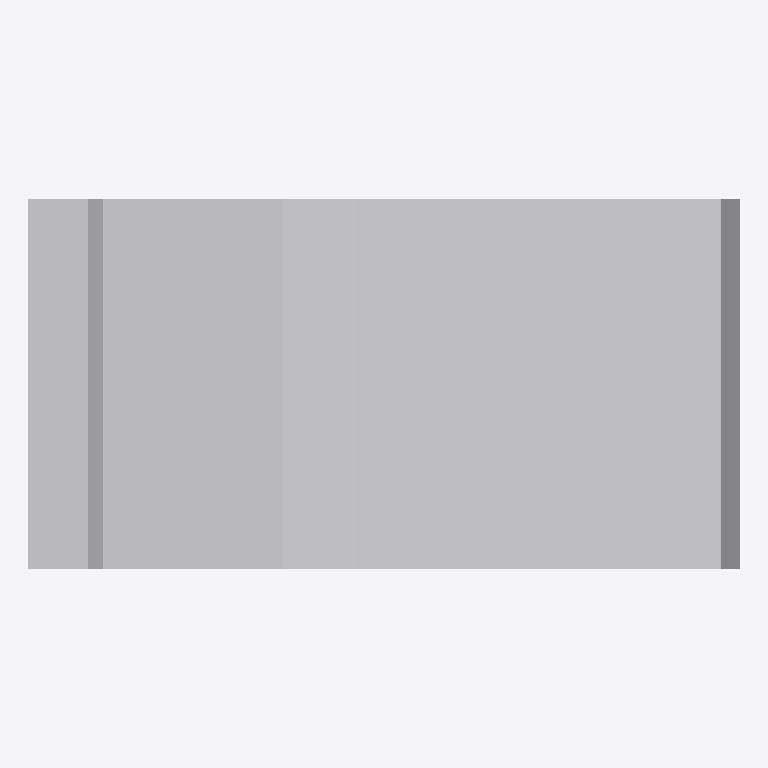
Plan cut of the same IFC building model at storey 'Ebene 0' (level 0.00 m, cut at 1.40 m), seen from above with north up, elements coloured by IFC class: 1 other element (light grey). No cut surface shows.
Extent 0.9 m × 0.5 m × 1.1 m (x, y, z). Storeys (1): Ebene 0 at 0.00 m. Elements (1): 1 IfcBuildingElementProxy.

HEADER;
FILE_DESCRIPTION(('ViewDefinition [CoordinationView_V2.0]','ExchangeRequirement []'),'2;1');
FILE_NAME('','2024-05-07T10:27:57',(''),(''),'ODA IFC SDK 22.6','22.1.1.516 - Exporter 22.1.1.516 - Default UI','');
FILE_SCHEMA(('IFC4'));
ENDSEC;
DATA;
#93=IFCPROJECT('3JkdSrIPPFBg8WI9Yiw3Uw',#20,'',$,$,'','',(#86),#83);
#105=IFCSITE('3JkdSrIPPFBg8WI9Yiw3Uu',#20,'Default',$,$,#104,$,$,.ELEMENT.,(42,24,53,508911),(-71,-15,-29,-58837),0.0,$,$);
#95=IFCBUILDING('3JkdSrIPPFBg8WI9Yiw3Ux',#20,'',$,$,#16,$,'',.ELEMENT.,$,$,#94);
#98=IFCBUILDINGSTOREY('3JkdSrIPPFBg8WI9XJ5yzH',#20,'Ebene 0',$,'Ebene:Ebene 1',#97,$,'Ebene 0',.ELEMENT.,0.0);
#231=IFCBUILDINGELEMENTPROXY('1i6pAm_OnA7es5OO9i1hvD',#20,'DB_BSK_96C_Pass_ohne_Abdeckstein:DB_BSK_96C_Pass_ohne_Abdeckstein:6248',$,'DB_BSK_96C_Pass_ohne_Abdeckstein:DB_BSK_96C_Pass_ohne_Abdeckstein',#230,#227,'6248',.NOTDEFINED.);
ENDSEC;
